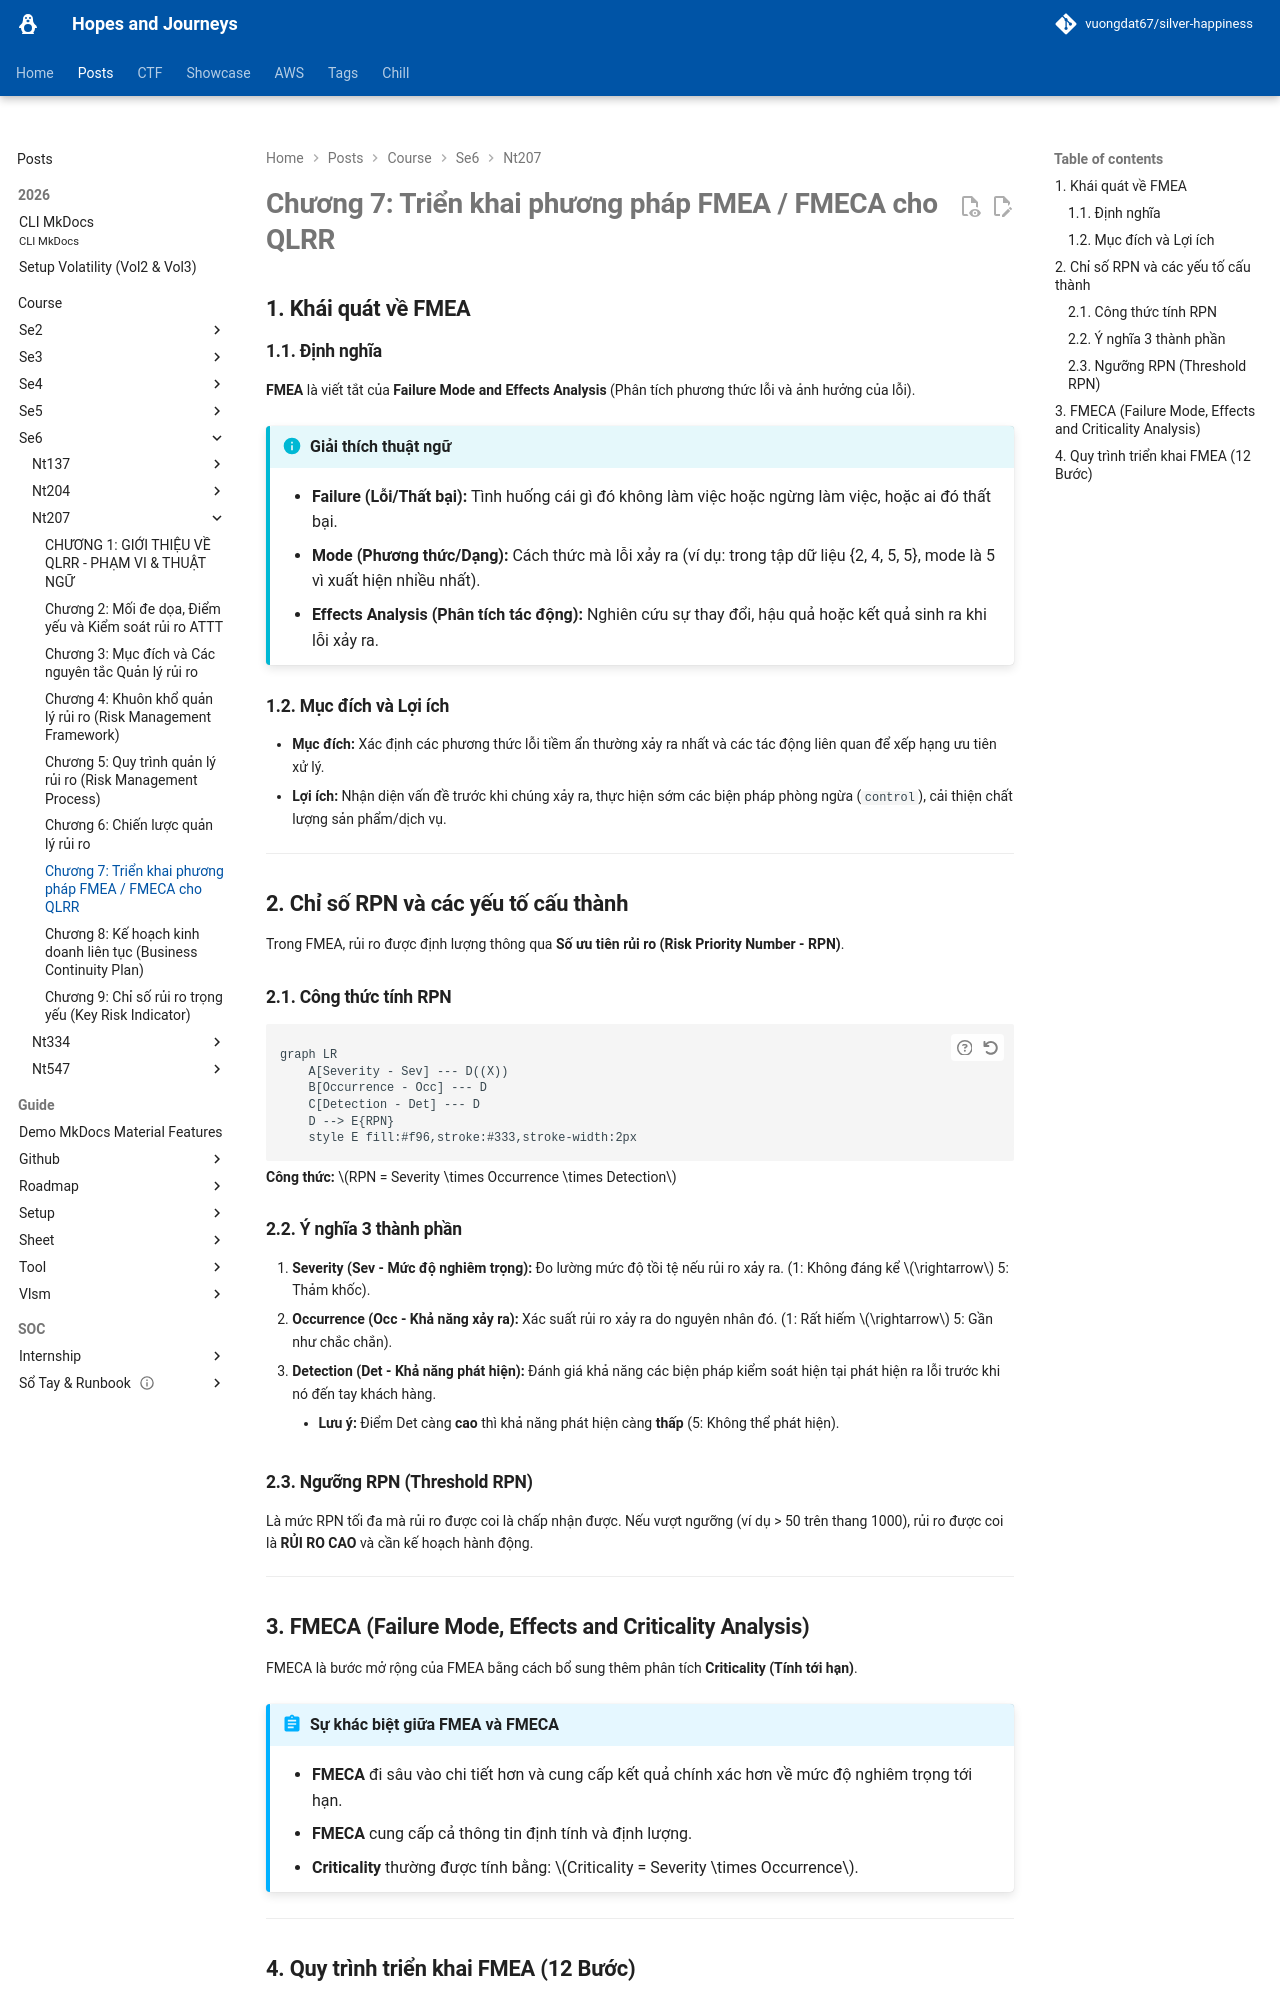

repository: vuongdat67/silver-happiness · page: posts/course/se6/nt207/L7/index.html · generator: mkdocs

# Chương 7: Triển khai phương pháp FMEA / FMECA cho QLRR

## 1. Khái quát về FMEA

### 1.1. Định nghĩa
**FMEA** là viết tắt của **Failure Mode and Effects Analysis** (Phân tích phương thức lỗi và ảnh hưởng của lỗi).

!!! info "Giải thích thuật ngữ"
    *   **Failure (Lỗi/Thất bại):** Tình huống cái gì đó không làm việc hoặc ngừng làm việc, hoặc ai đó thất bại.
    *   **Mode (Phương thức/Dạng):** Cách thức mà lỗi xảy ra (ví dụ: trong tập dữ liệu {2, 4, 5, 5}, mode là 5 vì xuất hiện nhiều nhất).
    *   **Effects Analysis (Phân tích tác động):** Nghiên cứu sự thay đổi, hậu quả hoặc kết quả sinh ra khi lỗi xảy ra.

### 1.2. Mục đích và Lợi ích
*   **Mục đích:** Xác định các phương thức lỗi tiềm ẩn thường xảy ra nhất và các tác động liên quan để xếp hạng ưu tiên xử lý.
*   **Lợi ích:** Nhận diện vấn đề trước khi chúng xảy ra, thực hiện sớm các biện pháp phòng ngừa (`control`), cải thiện chất lượng sản phẩm/dịch vụ.

---

## 2. Chỉ số RPN và các yếu tố cấu thành

Trong FMEA, rủi ro được định lượng thông qua **Số ưu tiên rủi ro (Risk Priority Number - RPN)**.

### 2.1. Công thức tính RPN
```mermaid
graph LR
    A[Severity - Sev] --- D((X))
    B[Occurrence - Occ] --- D
    C[Detection - Det] --- D
    D --> E{RPN}
    style E fill:#f96,stroke:#333,stroke-width:2px
```
**Công thức:** $RPN = Severity \times Occurrence \times Detection$

### 2.2. Ý nghĩa 3 thành phần
1.  **Severity (Sev - Mức độ nghiêm trọng):** Đo lường mức độ tồi tệ nếu rủi ro xảy ra. (1: Không đáng kể $\rightarrow$ 5: Thảm khốc).
2.  **Occurrence (Occ - Khả năng xảy ra):** Xác suất rủi ro xảy ra do nguyên nhân đó. (1: Rất hiếm $\rightarrow$ 5: Gần như chắc chắn).
3.  **Detection (Det - Khả năng phát hiện):** Đánh giá khả năng các biện pháp kiểm soát hiện tại phát hiện ra lỗi trước khi nó đến tay khách hàng. 
    *   **Lưu ý:** Điểm Det càng **cao** thì khả năng phát hiện càng **thấp** (5: Không thể phát hiện).

### 2.3. Ngưỡng RPN (Threshold RPN)
Là mức RPN tối đa mà rủi ro được coi là chấp nhận được. Nếu vượt ngưỡng (ví dụ > 50 trên thang 1000), rủi ro được coi là **RỦI RO CAO** và cần kế hoạch hành động.

---
